Dataset: dataset (GitHub, salsazufar/project-akhir-mlops). Classes: defect, longberry, peaberry, premium.

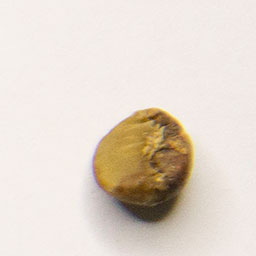
Label: defect

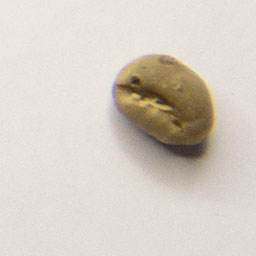
Label: peaberry

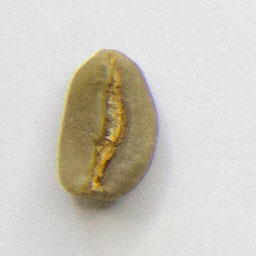
Label: longberry

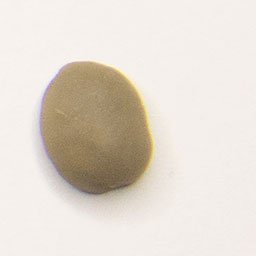
Label: premium

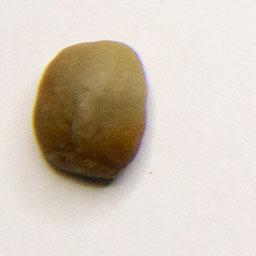
Label: defect

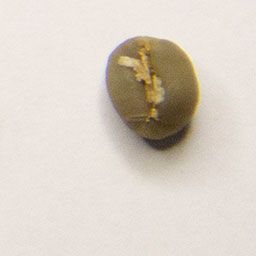
Label: peaberry
